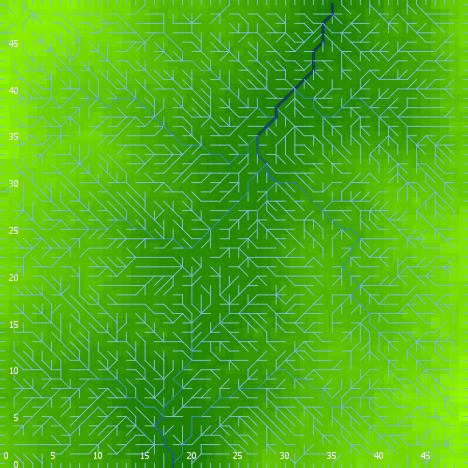

The data file committed next to this chart (first rows):
export-world data (NetLogo 6.0.4)
land_05_withInitialEcologicalCommunity.n…
06/03/2020 18:04:27:726 +0100
RANDOM STATE
0 0 -1727483681 382 -0.19598046845776693…
GLOBALS
min-pxcor, max-pxcor, min-pycor, max-pycor, perspective, subject, nextIndex, directed-links, ticks, display-mode, ecol_brushfrequencyinflection, ecol_brushfrequencyrate, ecol_grassfrequencyinflection, ecol_grassfrequencyrate, ecol_woodfrequencyinflection, ecol_woodfrequencyrate, elevationdistribution, elev_algorithm-style, elev_featureanglerange, elev_inversioniterations, elev_noise, elev_numdepressions, elev_numprotuberances, elev_numranges
0, 49, 0, 49, 0, nobody, 2600, "UNDIRECTED", -1, "elevation (m)", 10.2, 0.0391, 4.924, 0.006746, 44.59, 0.09488, [16.337010867060858 15.58891089234673 16…, "C#", 16.3, 1.522, 2.777, 3, 9, 50
TURTLES
who, color, heading, xcor, ycor, shape, label, label-color, breed, hidden?, size, pen-size, pen-mode, numpoints
0, 95, 265, 5, 41, "default", "", 9.9, {breed flowholders}, true, 1, 1, "up", 
1, 125, 274, 5, 11, "default", "", 9.9, {breed flowholders}, true, 1, 1, "up", 
2, 15, 186, 48, 27, "default", "", 9.9, {breed flowholders}, true, 1, 1, "up", 
3, 35, 35, 43, 27, "default", "", 9.9, {breed flowholders}, true, 1, 1, "up", 
4, 25, 156, 34, 42, "default", "", 9.9, {breed flowholders}, true, 1, 1, "up", 
5, 35, 198, 20, 30, "default", "", 9.9, {breed flowholders}, true, 1, 1, "up", 
6, 105, 350, 26, 46, "default", "", 9.9, {breed flowholders}, true, 1, 1, "up", 
7, 5, 68, 1, 29, "default", "", 9.9, {breed flowholders}, true, 1, 1, "up", 
8, 35, 204, 3, 48, "default", "", 9.9, {breed flowholders}, true, 1, 1, "up", 
9, 95, 119, 14, 33, "default", "", 9.9, {breed flowholders}, true, 1, 1, "up", 
10, 95, 119, 13, 20, "default", "", 9.9, {breed flowholders}, true, 1, 1, "up", 
11, 115, 90, 10, 38, "default", "", 9.9, {breed flowholders}, true, 1, 1, "up", 
12, 15, 223, 25, 34, "default", "", 9.9, {breed flowholders}, true, 1, 1, "up", 
13, 97, 270, 0, 37, "line half", "", 9.9, {breed flowholders}, false, 1, 1, "up", 
14, 5, 34, 24, 27, "default", "", 9.9, {breed flowholders}, true, 1, 1, "up", 
15, 135, 332, 37, 43, "default", "", 9.9, {breed flowholders}, true, 1, 1, "up", 
16, 55, 99, 39, 42, "default", "", 9.9, {breed flowholders}, true, 1, 1, "up", 
17, 75, 95, 3, 31, "default", "", 9.9, {breed flowholders}, true, 1, 1, "up", 
18, 105, 98, 2, 22, "default", "", 9.9, {breed flowholders}, true, 1, 1, "up", 
19, 115, 271, 4, 24, "default", "", 9.9, {breed flowholders}, true, 1, 1, "up", 
20, 125, 340, 32, 22, "default", "", 9.9, {breed flowholders}, true, 1, 1, "up", 
21, 35, 328, 35, 6, "default", "", 9.9, {breed flowholders}, true, 1, 1, "up", 
22, 97, 180, 26, 0, "line half", "", 9.9, {breed flowholders}, false, 1, 1, "up", 
23, 65, 269, 13, 38, "default", "", 9.9, {breed flowholders}, true, 1, 1, "up", 
24, 85, 147, 4, 44, "default", "", 9.9, {breed flowholders}, true, 1, 1, "up", 
25, 15, 78, 22, 12, "default", "", 9.9, {breed flowholders}, true, 1, 1, "up", 
26, 75, 314, 48, 24, "default", "", 9.9, {breed flowholders}, true, 1, 1, "up", 
27, 135, 294, 3, 37, "default", "", 9.9, {breed flowholders}, true, 1, 1, "up", 
28, 45, 207, 24, 24, "default", "", 9.9, {breed flowholders}, true, 1, 1, "up", 
29, 55, 114, 37, 4, "default", "", 9.9, {breed flowholders}, true, 1, 1, "up", 
30, 85, 277, 40, 30, "default", "", 9.9, {breed flowholders}, true, 1, 1, "up", 
31, 115, 299, 14, 41, "default", "", 9.9, {breed flowholders}, true, 1, 1, "up", 
32, 5, 200, 33, 12, "default", "", 9.9, {breed flowholders}, true, 1, 1, "up", 
33, 85, 95, 26, 21, "default", "", 9.9, {breed flowholders}, true, 1, 1, "up", 
34, 35, 75, 22, 7, "default", "", 9.9, {breed flowholders}, true, 1, 1, "up", 
35, 85, 136, 10, 7, "default", "", 9.9, {breed flowholders}, true, 1, 1, "up", 
36, 115, 1, 45, 31, "default", "", 9.9, {breed flowholders}, true, 1, 1, "up", 
37, 75, 200, 34, 12, "default", "", 9.9, {breed flowholders}, true, 1, 1, "up", 
38, 105, 264, 17, 48, "default", "", 9.9, {breed flowholders}, true, 1, 1, "up", 
39, 35, 229, 48, 29, "default", "", 9.9, {breed flowholders}, true, 1, 1, "up", 
40, 45, 166, 44, 36, "default", "", 9.9, {breed flowholders}, true, 1, 1, "up", 
41, 125, 76, 41, 4, "default", "", 9.9, {breed flowholders}, true, 1, 1, "up", 
42, 95, 264, 28, 23, "default", "", 9.9, {breed flowholders}, true, 1, 1, "up", 
43, 5, 2, 10, 19, "default", "", 9.9, {breed flowholders}, true, 1, 1, "up", 
44, 85, 154, 7, 44, "default", "", 9.9, {breed flowholders}, true, 1, 1, "up", 
45, 5, 215, 25, 25, "default", "", 9.9, {breed flowholders}, true, 1, 1, "up", 
46, 105, 263, 13, 18, "default", "", 9.9, {breed flowholders}, true, 1, 1, "up", 
47, 75, 308, 27, 37, "default", "", 9.9, {breed flowholders}, true, 1, 1, "up", 
48, 65, 13, 25, 2, "default", "", 9.9, {breed flowholders}, true, 1, 1, "up", 
49, 115, 244, 12, 14, "default", "", 9.9, {breed flowholders}, true, 1, 1, "up", 
50, 115, 104, 44, 26, "default", "", 9.9, {breed flowholders}, true, 1, 1, "up", 
... 10,614 more rows
